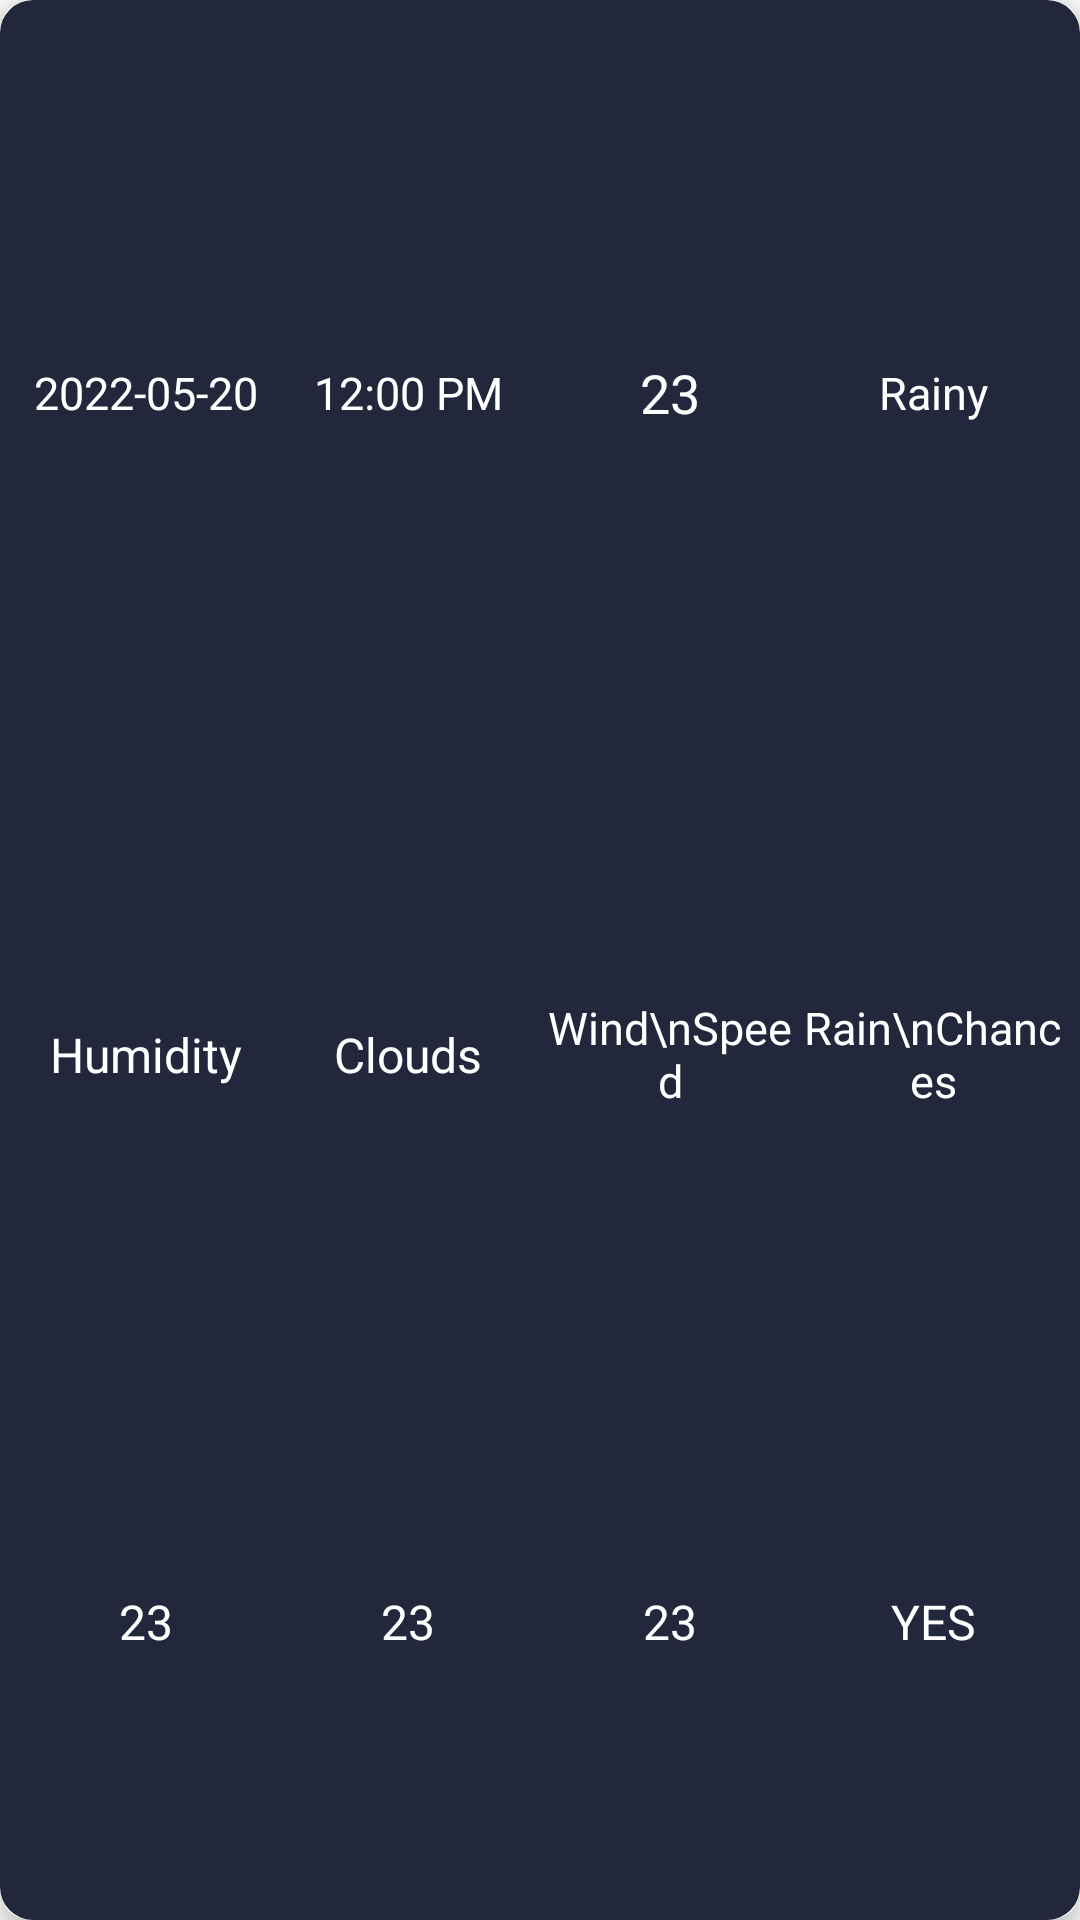

Write the Android layout XML for this screen, with the resource values it uses.
<!-- AndroidManifest.xml: application theme Theme.FarmHelp -->
<!-- res/layout/weather_item2.xml -->
<?xml version="1.0" encoding="utf-8"?>
<androidx.cardview.widget.CardView xmlns:android="http://schemas.android.com/apk/res/android"
    android:layout_width="380dp"
    android:layout_height="130dp"
    xmlns:app="http://schemas.android.com/apk/res-auto"
    android:layout_margin="3dp"
    app:cardElevation="6dp"
    app:cardCornerRadius="10dp"
    android:layout_gravity="center"
    android:background="@android:color/transparent">


    <LinearLayout
        android:layout_width="match_parent"
        android:layout_height="match_parent"
        android:background="@drawable/humidity_item"
        android:orientation="vertical"
        android:weightSum="5">

        <LinearLayout
            android:layout_width="match_parent"
            android:layout_height="0dp"
            android:layout_weight="2"
            android:orientation="horizontal"
            android:weightSum="12">

            <TextView
                android:id="@+id/date"
                android:layout_width="0dp"
                android:layout_height="match_parent"
                android:layout_weight="3"
                android:gravity="center"
                android:text="2022-05-20"
                android:textColor="@color/white"
                android:textSize="15sp" />
            <TextView
                android:id="@+id/time"
                android:layout_width="0dp"
                android:layout_height="match_parent"
                android:layout_weight="3"
                android:gravity="center"
                android:text="12:00 PM"
                android:textColor="@color/white"
                android:textSize="15sp" />

            <TextView
                android:id="@+id/temperature"
                android:layout_width="0dp"
                android:layout_height="match_parent"
                android:layout_weight="3"
                android:gravity="center"
                android:text="23"
                android:textColor="@color/white"
                android:textSize="18sp" />

            <TextView
                android:id="@+id/description"
                android:layout_width="0dp"
                android:layout_height="match_parent"
                android:layout_weight="3"
                android:gravity="center"
                android:text="Rainy"
                android:textColor="@color/white"
                android:textSize="15sp" />

        </LinearLayout>


        <LinearLayout
            android:layout_width="match_parent"
            android:layout_height="0dp"
            android:layout_weight="3"
            android:orientation="horizontal"
            android:weightSum="8">

            <LinearLayout
                android:layout_width="0dp"
                android:layout_height="match_parent"
                android:layout_weight="2"
                android:weightSum="2"
                android:orientation="vertical">

                <TextView
                    android:layout_width="match_parent"
                    android:layout_height="0dp"
                    android:layout_weight="1"
                    android:text="Humidity"
                    android:gravity="center"
                    android:textColor="@android:color/white"
                    android:textSize="16sp" />

                <TextView
                    android:id="@+id/humidity"
                    android:layout_width="match_parent"
                    android:layout_height="0dp"
                    android:layout_weight="1"
                    android:gravity="center"
                    android:padding="0dp"
                    android:text="23"
                    android:textColor="@color/white"
                    android:textSize="16sp" />


            </LinearLayout>

            <LinearLayout
                android:layout_width="0dp"
                android:layout_height="match_parent"
                android:layout_weight="2"
                android:weightSum="2"
                android:orientation="vertical">

                <TextView
                    android:layout_width="match_parent"
                    android:layout_height="0dp"
                    android:layout_weight="1"
                    android:text="Clouds"
                    android:gravity="center"
                    android:textColor="@android:color/white"
                    android:textSize="16sp" />

                <TextView
                    android:id="@+id/clouds"
                    android:layout_width="match_parent"
                    android:layout_height="0dp"
                    android:layout_weight="1"
                    android:gravity="center"
                    android:padding="0dp"
                    android:text="23"
                    android:textColor="@color/white"
                    android:textSize="16sp" />


            </LinearLayout>

            <LinearLayout
                android:layout_width="0dp"
                android:layout_height="match_parent"
                android:layout_weight="2"
                android:weightSum="2"
                android:orientation="vertical">

                <TextView
                    android:layout_width="match_parent"
                    android:layout_height="0dp"
                    android:layout_weight="1"
                    android:text="Wind\nSpeed"
                    android:gravity="center"
                    android:textColor="@android:color/white"
                    android:textSize="15sp" />

                <TextView
                    android:id="@+id/wind_speed"
                    android:layout_width="match_parent"
                    android:layout_height="0dp"
                    android:layout_weight="1"
                    android:gravity="center"
                    android:padding="0dp"
                    android:text="23"
                    android:textColor="@color/white"
                    android:textSize="16sp" />


            </LinearLayout>

            <LinearLayout
                android:layout_width="0dp"
                android:layout_height="match_parent"
                android:layout_weight="2"
                android:weightSum="2"
                android:orientation="vertical">

                <TextView
                    android:layout_width="match_parent"
                    android:layout_height="0dp"
                    android:layout_weight="1"
                    android:text="Rain\nChances"
                    android:gravity="center"
                    android:textColor="@android:color/white"
                    android:textSize="15sp" />

                <TextView
                    android:id="@+id/is_rain"
                    android:layout_width="match_parent"
                    android:layout_height="0dp"
                    android:layout_weight="1"
                    android:gravity="center"
                    android:padding="0dp"
                    android:text="YES"
                    android:textColor="@color/white"
                    android:textSize="16sp" />


            </LinearLayout>

        </LinearLayout>



    </LinearLayout>

</androidx.cardview.widget.CardView>
<!-- resources referenced by this layout -->
<resources>
  <color name="white">#FFFFFFFF</color>
  <!-- drawable humidity_item (drawable) -->
  <?xml version="1.0" encoding="utf-8"?>
  <shape
          xmlns:android="http://schemas.android.com/apk/res/android"
          android:shape="rectangle"   >
  
          <solid
              android:color="#22273C" >
          </solid>
  
  
  
  
  
  
          <padding
              android:left="5dp"
              android:top="5dp"
              android:right="5dp"
              android:bottom="5dp"    >
          </padding>
  
          <corners
              android:radius="11dp"   >
          </corners>
  
  </shape>
  <style name="Theme.FarmHelp" parent="Theme.MaterialComponents.DayNight.NoActionBar">
          
          <item name="colorPrimary">@color/purple_500</item>
          <item name="colorPrimaryVariant">@color/purple_700</item>
          <item name="colorOnPrimary">@color/white</item>
          
          <item name="colorSecondary">@color/teal_200</item>
          <item name="colorSecondaryVariant">@color/teal_700</item>
          <item name="colorOnSecondary">@color/black</item>
          
          <item name="android:statusBarColor" tools:targetApi="l">?attr/colorPrimaryVariant</item>
          
      </style>
  <color name="purple_500">#FF6200EE</color>
  <color name="purple_700">#FF3700B3</color>
  <color name="teal_200">#FF03DAC5</color>
  <color name="teal_700">#FF018786</color>
  <color name="black">#FF000000</color>
</resources>
